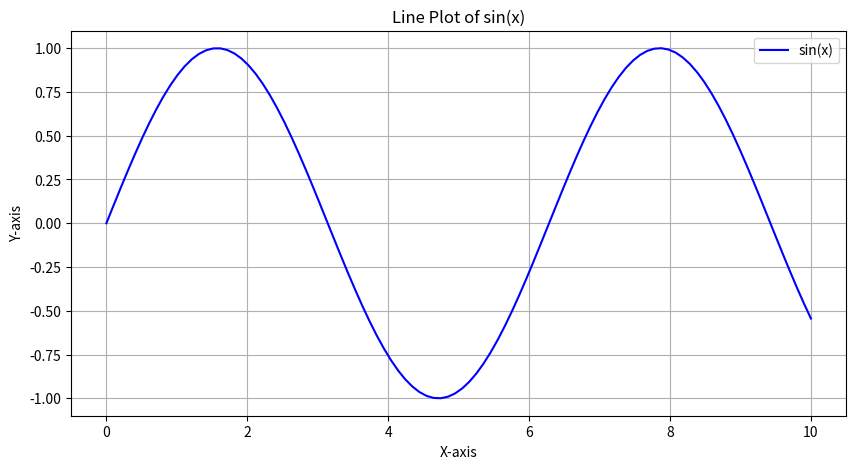
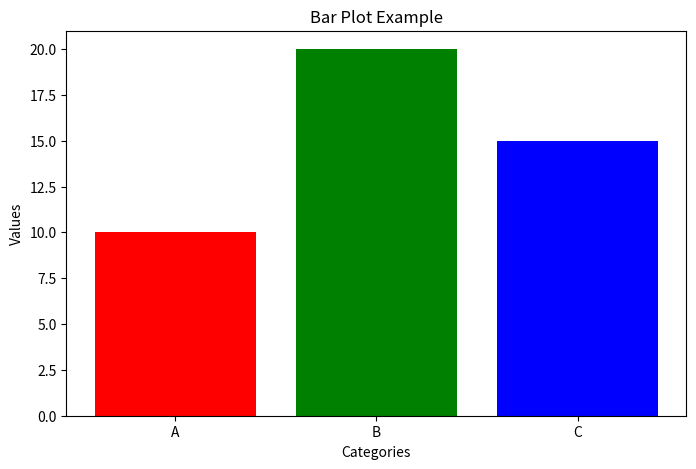
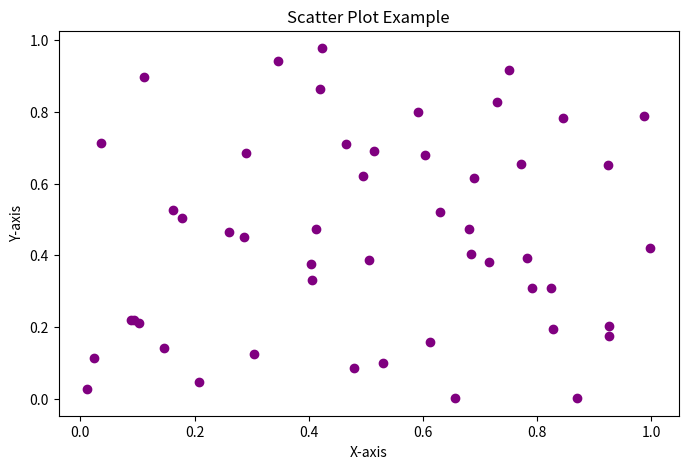
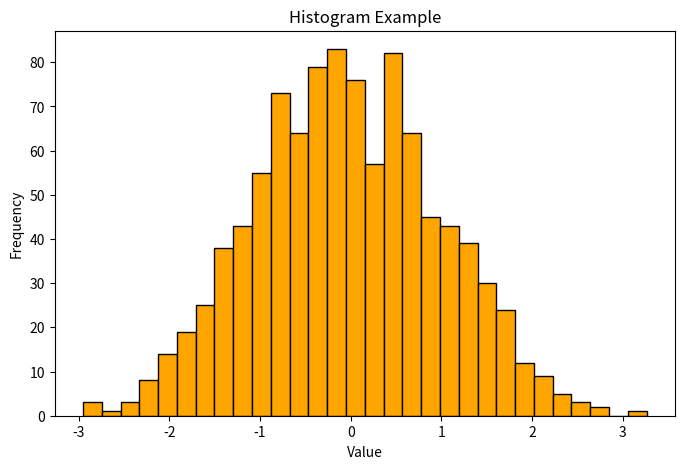

Here is the Python script that generated these plots, in order:
import matplotlib.pyplot as plt
#Working with NumPy Arrays
import numpy as np
# Creating a 1D NumPy array
array_1d = np.array([1, 2, 3, 4, 5])
print("1D Array:", array_1d)
# Creating a 2D NumPy array
array_2d = np.array([[1, 2, 3], [4, 5, 6]])
print("2D Array:\n", array_2d)
# Array operations
print("Array shape:", array_2d.shape) # Shape of the array
print("Sum of all elements:", np.sum(array_2d)) # Sum of all elements
print("Mean of the array:", np.mean(array_2d)) # Mean of the array
print("Transposed Array:\n", np.transpose(array_2d)) # Transposing the array
# Indexing and slicing
print("First row of 2D array:", array_2d[0]) # Accessing first row
print("Element at row 1, column 2:", array_2d[1, 2]) # Specific element
print("Slicing:\n", array_2d[:, 1:]) # Slicing columns
#Working with Pandas DataFrames
import pandas as pd
# Creating a DataFrame from a dictionary
data = {
'Name': ['Alice', 'Bob', 'Charlie'],
'Age': [25, 30, 35],
'City': ['New York', 'Los Angeles', 'Chicago']
}
df = pd.DataFrame(data)
print("DataFrame:\n", df)
# Basic DataFrame operations
print("DataFrame shape:", df.shape) # Shape of the DataFrame
print("Summary Statistics:\n", df.describe()) # Summary statistics of numerical columns
print("DataFrame Info:")
print(df.info()) # Information about the DataFrame
# Adding a new column
df['Salary'] = [50000, 60000, 70000]
print("Updated DataFrame:\n", df)
# Indexing and selecting data
print("Selecting 'Age' column:\n", df['Age']) # Selecting a column
print("Selecting first row:\n", df.iloc[0]) # Selecting a row by index
print("Filtering by Age > 28:\n", df[df['Age'] > 28]) # Filtering rows
#Basic Plots Using Matplotlib
# Sample data
x = np.linspace(0, 10, 100)
y = np.sin(x)
# Line Plot
plt.figure(figsize=(10, 5))
plt.plot(x, y, label='sin(x)', color='blue')
plt.title('Line Plot of sin(x)')
plt.xlabel('X-axis')
plt.ylabel('Y-axis')
plt.legend()
plt.grid(True)
plt.show()
# Bar Plot
categories = ['A', 'B', 'C']
values = [10, 20, 15]
plt.figure(figsize=(8, 5))
plt.bar(categories, values, color=['red', 'green', 'blue'])
plt.title('Bar Plot Example')
plt.xlabel('Categories')
plt.ylabel('Values')
plt.show()
# Scatter Plot
x = np.random.rand(50)
y = np.random.rand(50)
plt.figure(figsize=(8, 5))
plt.scatter(x, y, color='purple')
plt.title('Scatter Plot Example')
plt.xlabel('X-axis')
plt.ylabel('Y-axis')
plt.show()
# Histogram
data = np.random.randn(1000)
plt.figure(figsize=(8, 5))
plt.hist(data, bins=30, color='orange', edgecolor='black')
plt.title('Histogram Example')
plt.xlabel('Value')
plt.ylabel('Frequency')
plt.show()
